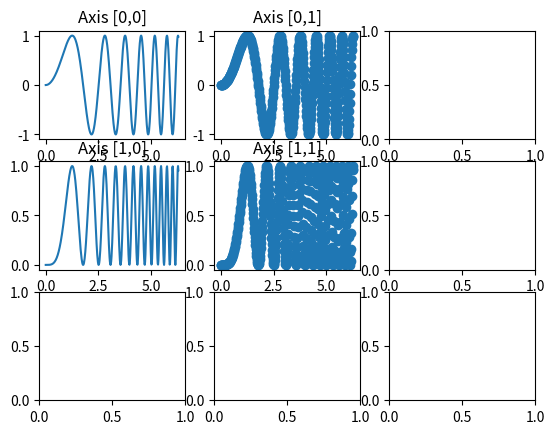

Generate this figure with matplotlib:
import matplotlib.pyplot as plt
import numpy as np

x = np.linspace(0, 2 * np.pi, 400)
y = np.sin(x ** 2)


f, axarr = plt.subplots(3, 3)
axarr[0, 0].plot(x, y)
axarr[0, 0].set_title('Axis [0,0]')
axarr[0, 1].scatter(x, y)
axarr[0, 1].set_title('Axis [0,1]')
axarr[1, 0].plot(x, y ** 2)
axarr[1, 0].set_title('Axis [1,0]')
axarr[1, 1].scatter(x, y ** 2)
axarr[1, 1].set_title('Axis [1,1]')

plt.show()